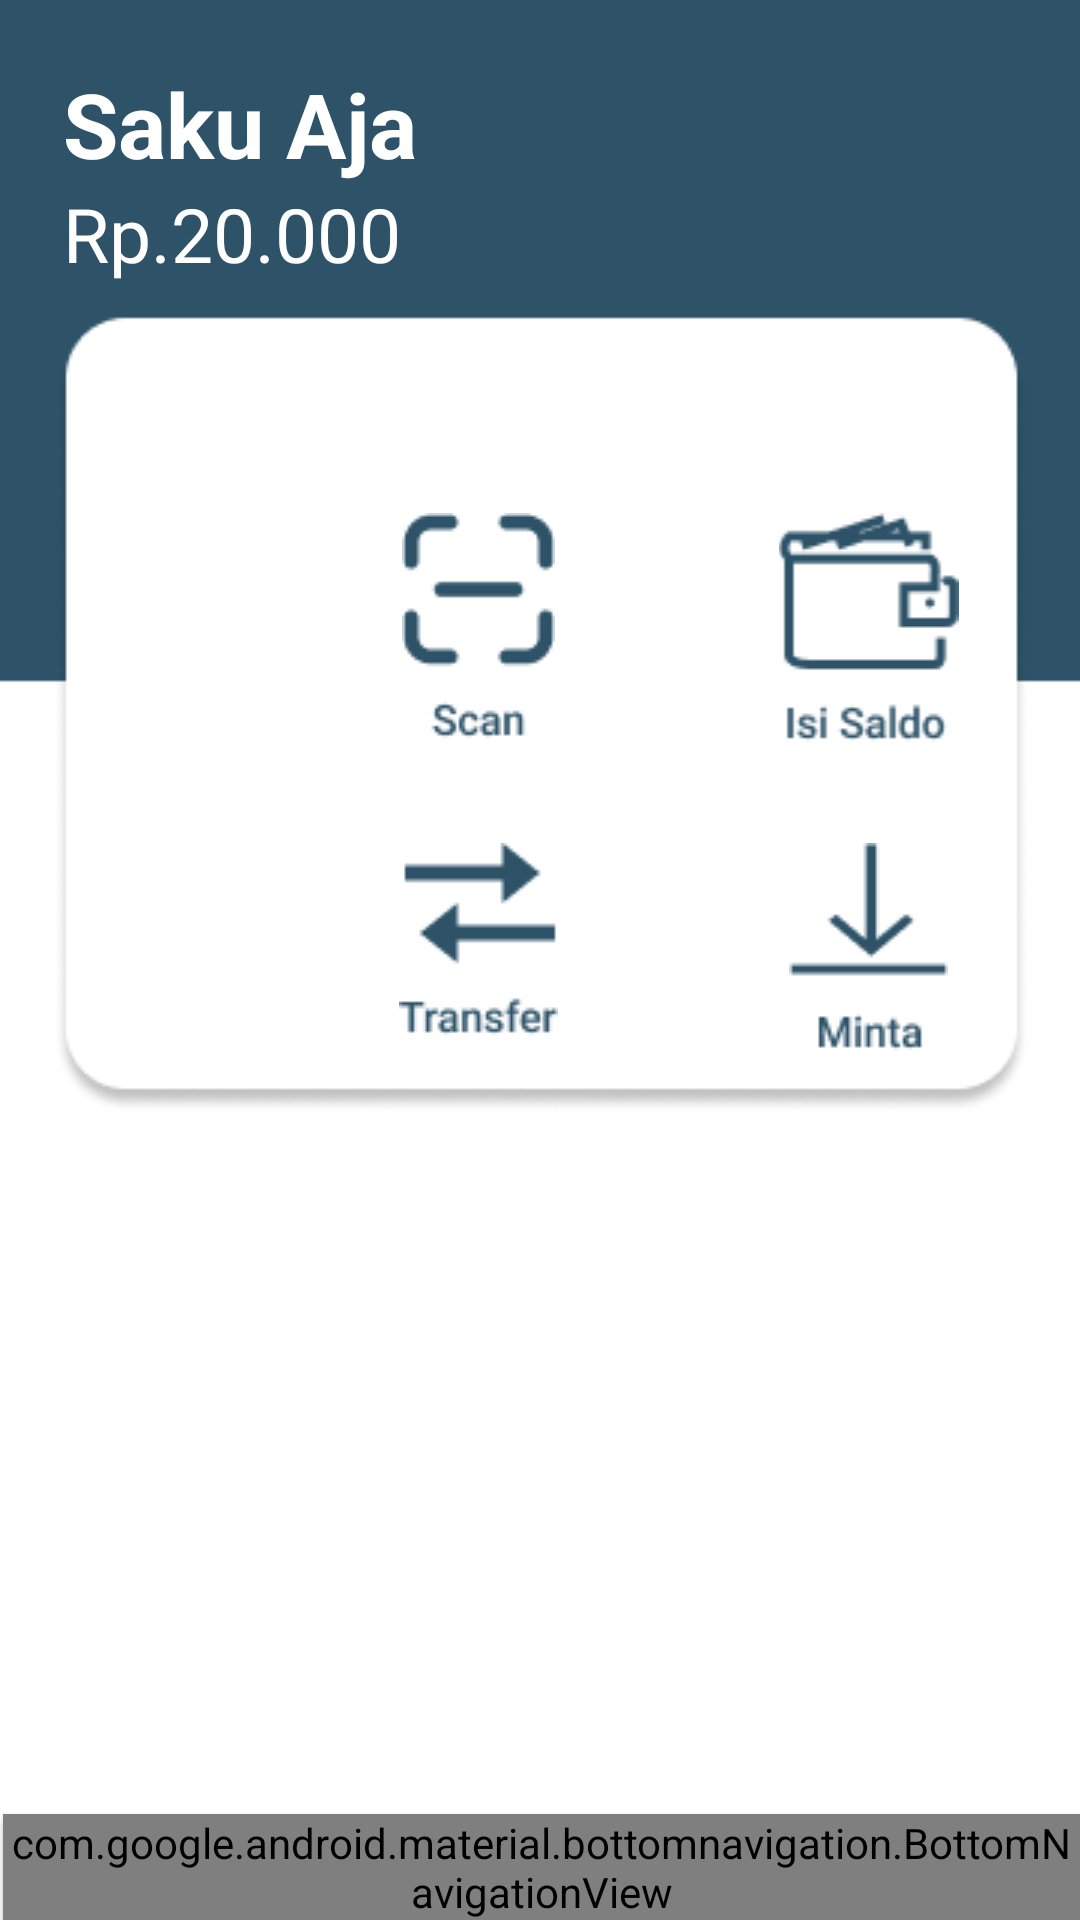

Layout XML and referenced resources for this Android screen:
<!-- AndroidManifest.xml: application theme Theme.SakuAjafp -->
<!-- res/layout/activity_home.xml -->
<?xml version="1.0" encoding="utf-8"?>
<RelativeLayout  xmlns:android="http://schemas.android.com/apk/res/android"
    xmlns:app="http://schemas.android.com/apk/res-auto"
    xmlns:tools="http://schemas.android.com/tools"
    android:layout_width="match_parent"
    android:layout_height="match_parent"
    android:orientation="vertical"
    android:gravity="center"
    android:background="@drawable/bg"
    tools:context=".home">

    <RelativeLayout

        android:layout_width="match_parent"
        android:layout_height="700dp"
        android:layout_marginLeft="20dp"
        android:layout_marginRight="20dp"
        android:gravity="center_horizontal"
        android:orientation="vertical"
        android:padding="1dp">

        <TextView
            android:layout_width="match_parent"
            android:layout_height="wrap_content"
            android:layout_marginTop="20dp"
            android:gravity="left"
            android:text="Saku Aja"
            android:textColor="@color/white"
            android:textSize="30dp"
            android:textStyle="bold" />


        <TextView
            android:layout_width="371dp"
            android:layout_height="wrap_content"
            android:layout_marginTop="60dp"
            android:gravity="left"
            android:text="Rp.20.000"
            android:textColor="@color/white"
            android:textSize="25dp"
            android:textStyle="normal" />
        <ImageView
            android:layout_width="77dp"
            android:layout_height="wrap_content"
            android:layout_gravity="left"
            android:layout_marginStart="45dp"
            android:layout_marginTop="170dp"
            android:layout_marginLeft="100dp"
            android:layout_marginBottom="10dp"
            android:src="@drawable/ic_scan" />

        <ImageView
            android:layout_width="77dp"
            android:layout_height="wrap_content"
            android:layout_gravity="left"
            android:layout_marginLeft="230dp"
            android:layout_marginTop="170dp"
            android:layout_marginBottom="10dp"
            android:src="@drawable/ic_isi" />

        <ImageView
            android:layout_width="77dp"
            android:layout_height="wrap_content"
            android:layout_gravity="left"
            android:layout_marginStart="45dp"
            android:layout_marginTop="280dp"
            android:layout_marginLeft="100dp"
            android:layout_marginBottom="10dp"
            android:src="@drawable/ic_transfer" />

        <ImageView
            android:layout_width="77dp"
            android:layout_height="wrap_content"
            android:layout_gravity="left"
            android:layout_marginLeft="230dp"
            android:layout_marginTop="280dp"
            android:layout_marginBottom="10dp"
            android:src="@drawable/ic_minta" />


    </RelativeLayout>

    <com.google.android.material.bottomnavigation.BottomNavigationView
        android:id="@+id/bottom_navigation"
        android:layout_width="match_parent"
        android:layout_height="wrap_content"
        android:layout_alignParentBottom="true"
        android:layout_marginStart="1dp"
        android:layout_marginTop="70dp"
        android:layout_marginEnd="0dp"
        android:layout_marginBottom="0dp"
        android:background="@drawable/round_corner"
        android:elevation="2dp"
        app:itemIconSize="40dp"
        app:itemIconTint="@drawable/item_selector"
        app:itemRippleColor="@android:color/transparent"
        app:labelVisibilityMode="unlabeled"
        app:menu="@menu/item_menu" />
</RelativeLayout>
<!-- resources referenced by this layout -->
<resources>
  <color name="white">#FFFFFFFF</color>
  <!-- drawable bg: png bitmap (drawable, 5887 bytes) -->
  <!-- drawable ic_isi: png bitmap (drawable, 2051 bytes) -->
  <!-- drawable ic_minta: png bitmap (drawable, 1252 bytes) -->
  <!-- drawable ic_scan: png bitmap (drawable, 1605 bytes) -->
  <!-- drawable ic_transfer: png bitmap (drawable, 1419 bytes) -->
  <!-- drawable round_corner (drawable) -->
  <?xml version="1.0" encoding="utf-8"?>
  <shape
      android:shape="rectangle"
      xmlns:android="http://schemas.android.com/apk/res/android">
  
      <solid android:color="#2E5368"/>
      <corners android:radius="1dp"/>
  
  </shape>
  <style name="Theme.SakuAjafp" parent="Theme.MaterialComponents.DayNight.DarkActionBar">
          
          <item name="colorPrimary">@color/purple_500</item>
          <item name="colorPrimaryVariant">@color/purple_700</item>
          <item name="colorOnPrimary">@color/white</item>
          
          <item name="colorSecondary">@color/teal_200</item>
          <item name="colorSecondaryVariant">@color/teal_700</item>
          <item name="colorOnSecondary">@color/black</item>
          
          <item name="android:statusBarColor" tools:targetApi="l">?attr/colorPrimaryVariant</item>
          
      </style>
  <color name="purple_500">#FF6200EE</color>
  <color name="purple_700">#FF3700B3</color>
  <color name="teal_200">#FF03DAC5</color>
  <color name="teal_700">#FF018786</color>
  <color name="black">#FF000000</color>
</resources>
